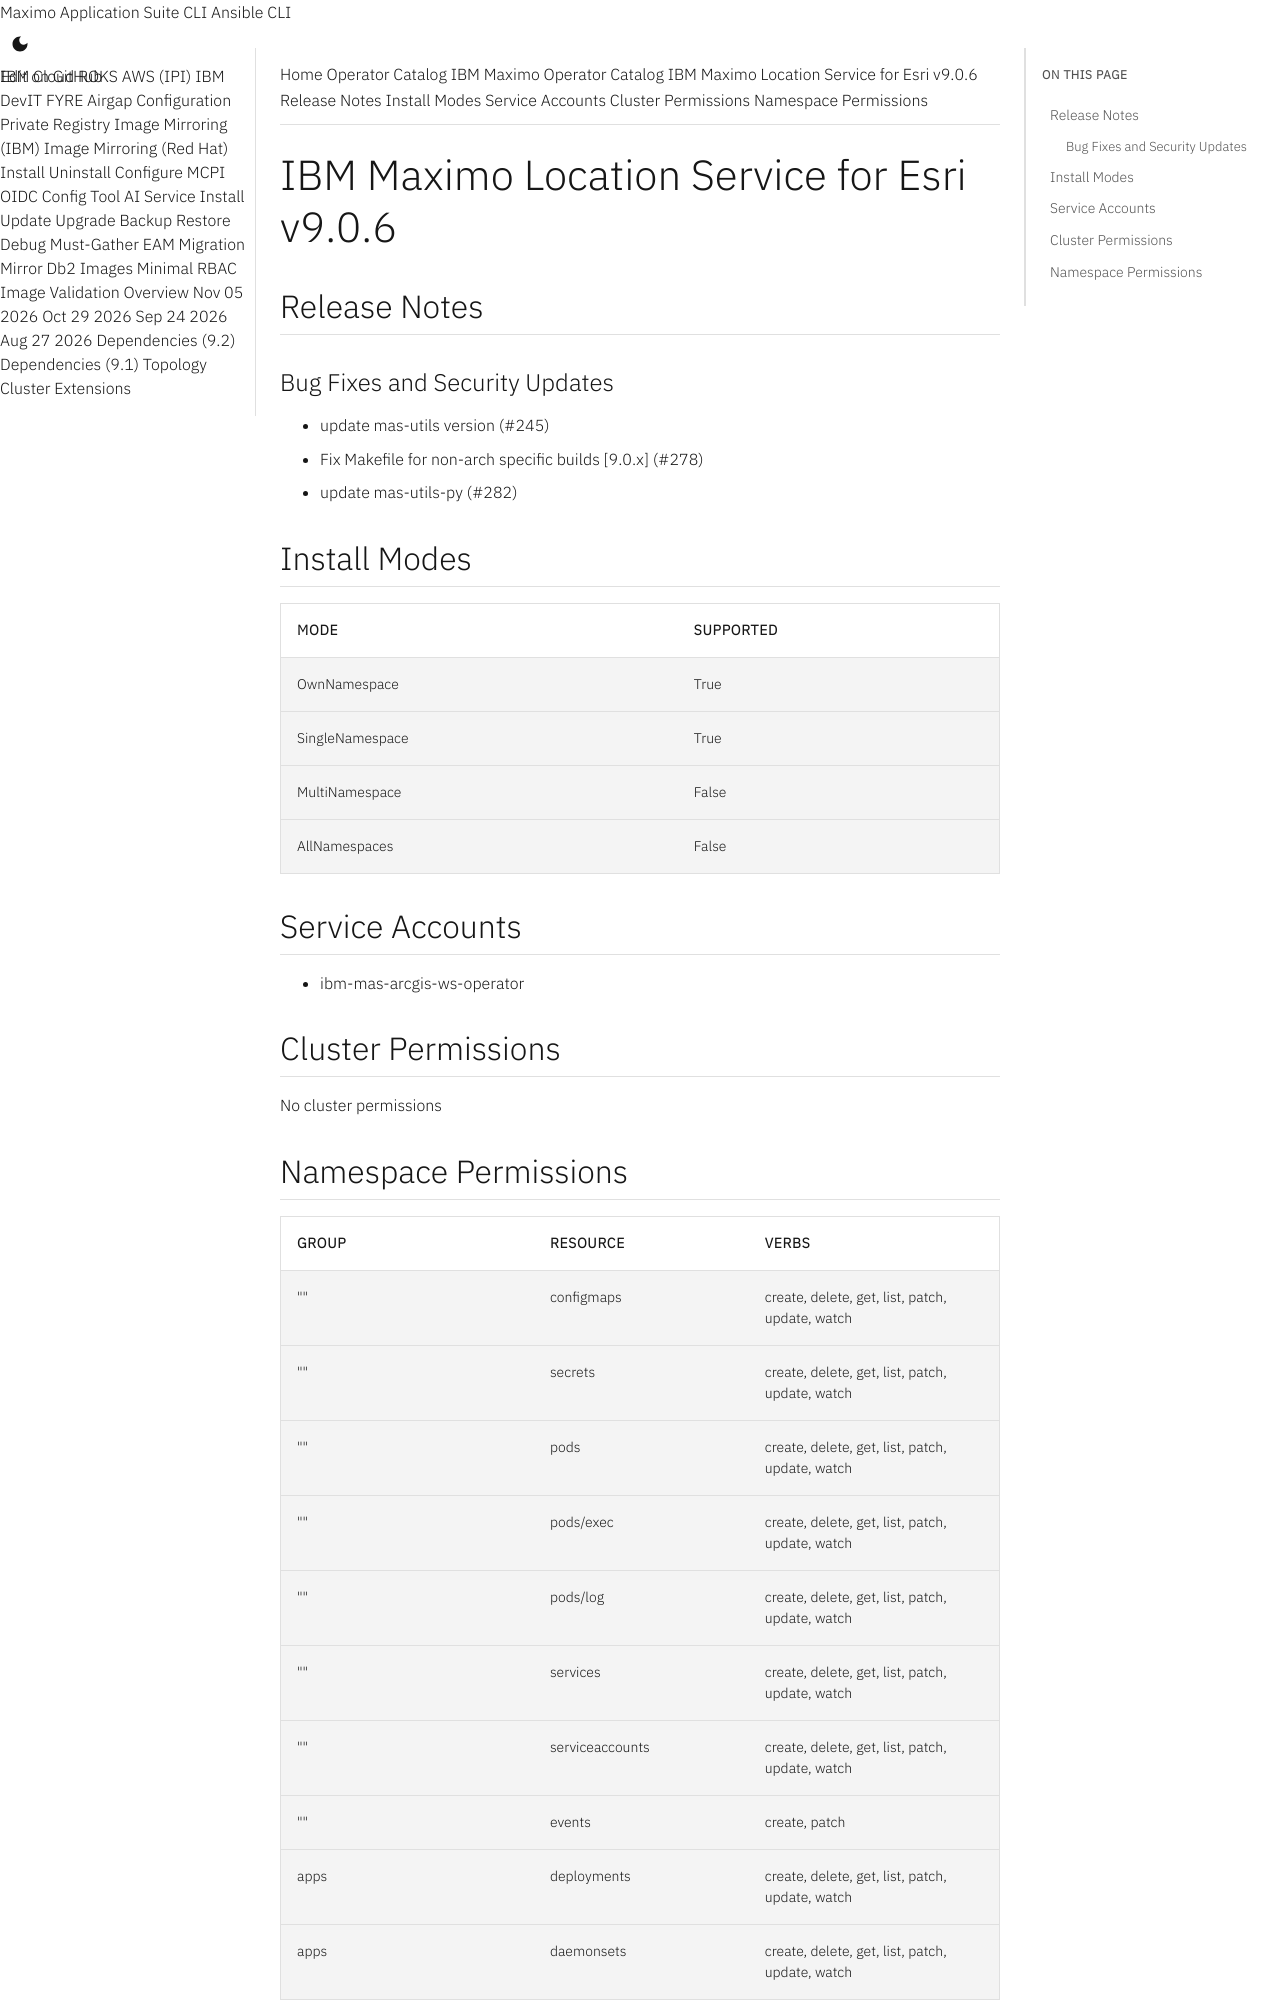

repository: ibm-mas/cli · page: catalogs/packages/ibm-mas-arcgis/9.0.6/index.html · generator: mkdocs

extra_breadcrumb_title_1: Operator Catalog
extra_breadcrumb_title_2: IBM Maximo Operator Catalog
extra_breadcrumb_url_2: ../../../
nav_title: Operator Catalog

IBM Maximo Location Service for Esri v9.0.6
================================================================================

Release Notes
--------------------------------------------------------------------------------
### Bug Fixes and Security Updates
- update mas-utils version (#245)
- Fix Makefile for non-arch specific builds [9.0.x] (#278)
- update mas-utils-py (#282)

Install Modes
--------------------------------------------------------------------------------
| Mode                 | Supported |
| :------------------- | :-------- |
| OwnNamespace         | True      |
| SingleNamespace      | True      |
| MultiNamespace       | False     |
| AllNamespaces        | False     |

Service Accounts
--------------------------------------------------------------------------------
- ibm-mas-arcgis-ws-operator

Cluster Permissions
--------------------------------------------------------------------------------
No cluster permissions
